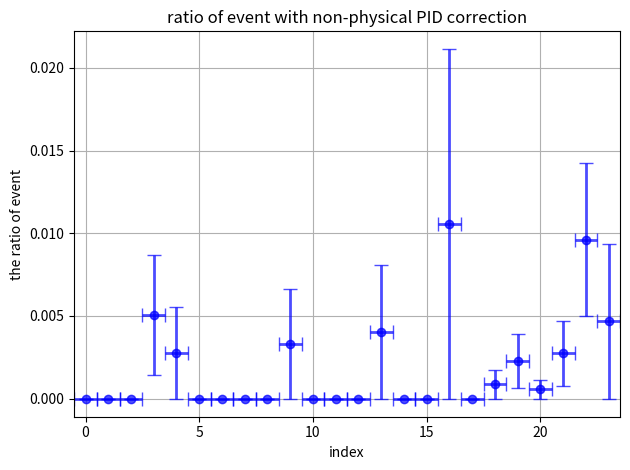

The script that saved this image:
import matplotlib.pyplot as plt
import numpy as np

# Data
x = np.array([0, 1, 2, 3, 4, 5, 6, 7, 8, 9, 10, 11, 12, 13, 14, 15, 16, 17, 18, 19, 20, 21, 22, 23])
x_error = np.array([0.500000, 0.500000, 0.500000, 0.500000, 0.500000, 0.500000, 0.500000, 0.500000, 0.500000, 0.500000, 0.500000, 0.500000, 0.500000, 0.500000, 0.500000, 0.500000, 0.500000, 0.500000, 0.500000, 0.500000, 0.500000, 0.500000, 0.500000, 0.500000])
y1 = np.array([0.000000, 0.000000, 0.000000, 0.005084, 0.002757, 0.000000, 0.000000, 0.000000, 0.000000, 0.003316, 0.000000, 0.000000, 0.000000, 0.004030, 0.000000, 0.000000, 0.010556, 0.000000, 0.000869, 0.002283, 0.000567, 0.002739, 0.009615, 0.004677])  # data
y1_error = np.array([0.000000, 0.000000, 0.000000, 0.003629, 0.002761, 0.000000, 0.000000, 0.000000, 0.000000, 0.003321, 0.000000, 0.000000, 0.000000, 0.004040, 0.000000, 0.000000, 0.010590, 0.000000, 0.000870, 0.001618, 0.000567, 0.001979, 0.004622, 0.004689])

# Define an offset for x-values
offset = 0.0

# Plotting the histograms as points with offset and x-error bars
plt.errorbar(x, y1, xerr=x_error, yerr=y1_error, fmt='bo', label='', capsize=5, elinewidth=2, alpha=0.7)

plt.title(r'ratio of event with non-physical PID correction')
plt.xlabel(r'index')
plt.ylabel('the ratio of event')

# Adding a grid
plt.grid(True)

# Setting x-axis limits
plt.xlim(-0.5, 23.5)

plt.tight_layout()
plt.show()
